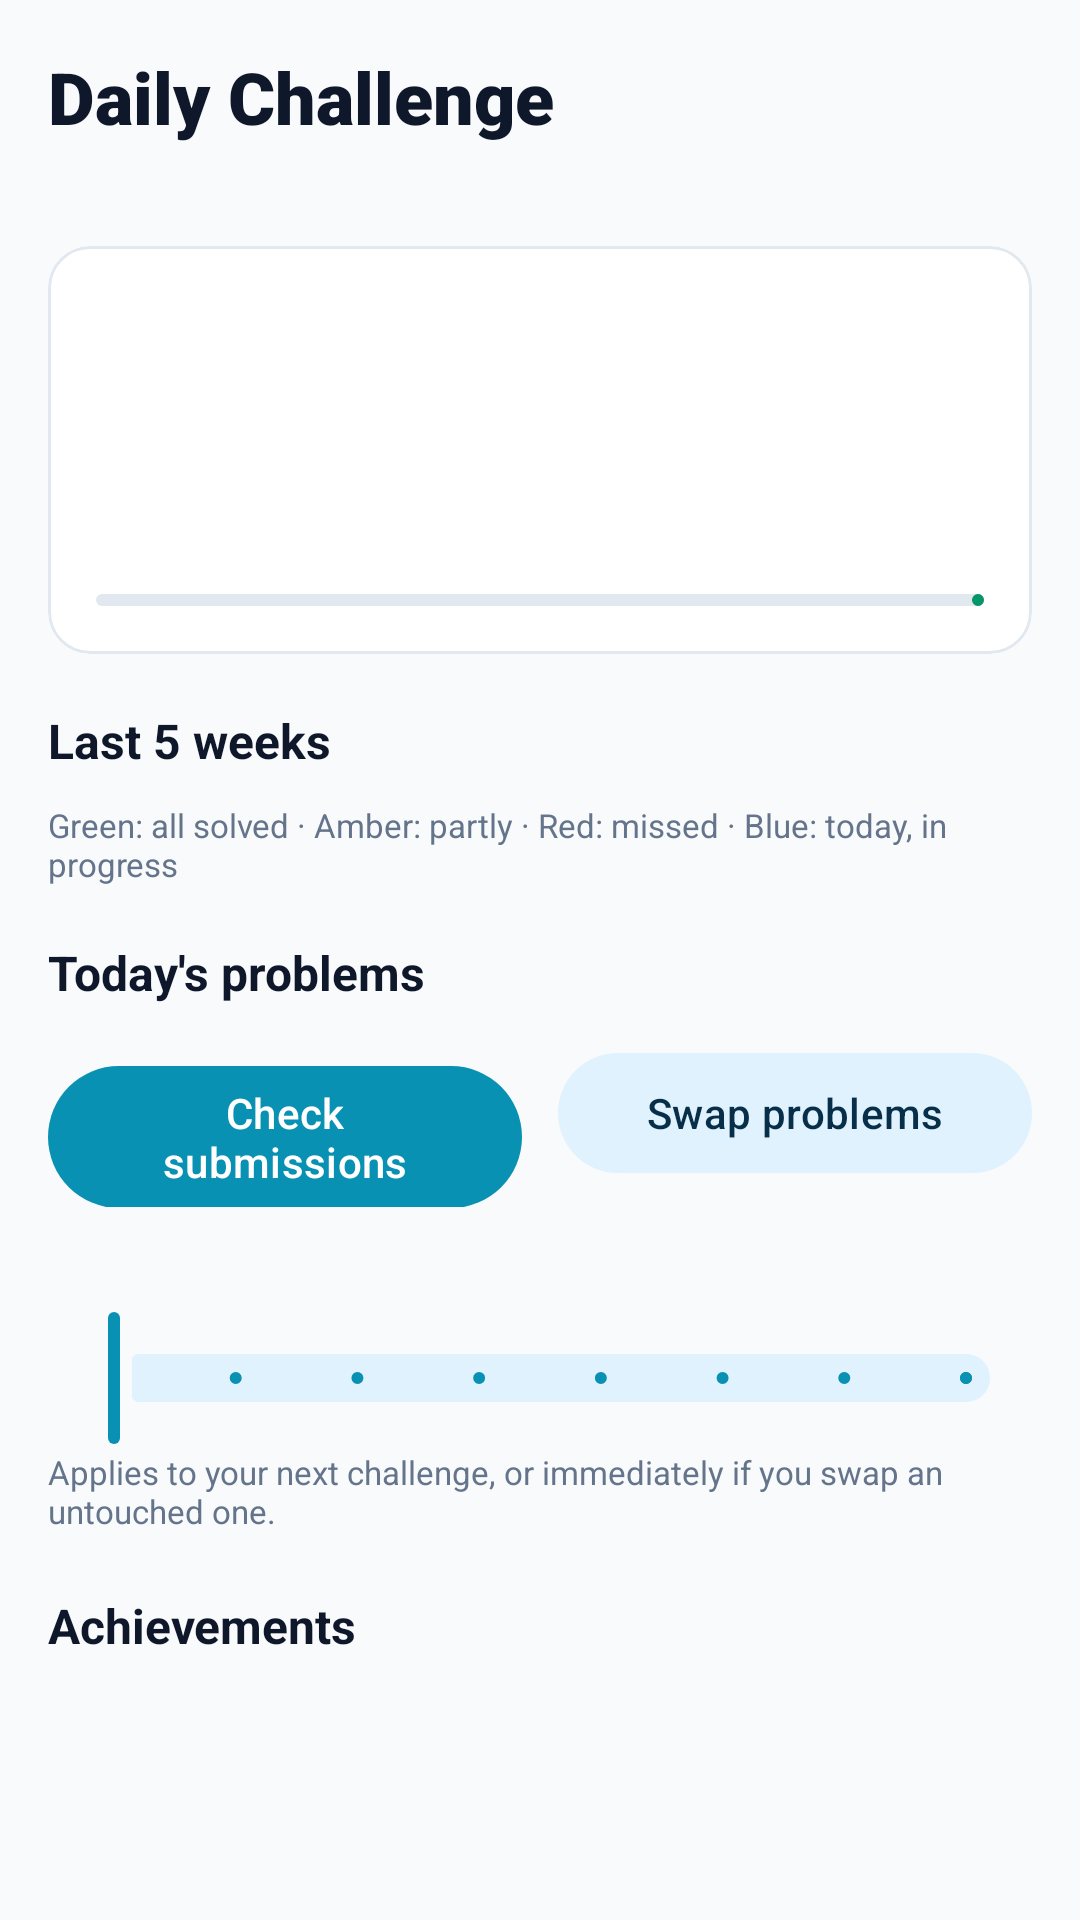

Android layout source for this screen:
<!-- AndroidManifest.xml: application theme Theme.CodeArena -->
<!-- res/layout/fragment_daily_challenge.xml -->
<?xml version="1.0" encoding="utf-8"?>
<androidx.core.widget.NestedScrollView xmlns:android="http://schemas.android.com/apk/res/android"
    xmlns:app="http://schemas.android.com/apk/res-auto"
    xmlns:tools="http://schemas.android.com/tools"
    android:layout_width="match_parent"
    android:layout_height="match_parent"
    android:background="@color/bg_dark"
    android:fillViewport="true">

    <LinearLayout
        android:layout_width="match_parent"
        android:layout_height="wrap_content"
        android:orientation="vertical"
        android:padding="16dp">

        <TextView
            android:layout_width="wrap_content"
            android:layout_height="wrap_content"
            android:fontFamily="sans-serif-black"
            android:text="Daily Challenge"
            android:textColor="@color/text_primary"
            android:textSize="24sp" />

        <TextView
            android:id="@+id/tvDailySubtitle"
            android:layout_width="match_parent"
            android:layout_height="wrap_content"
            android:layout_marginTop="2dp"
            android:textColor="@color/text_secondary"
            android:textSize="13sp"
            tools:text="Ladder from 1300 to 1700, matched to your rating" />

        <com.google.android.material.card.MaterialCardView
            style="@style/Widget.CodeArena.Card"
            android:layout_width="match_parent"
            android:layout_height="wrap_content"
            android:layout_marginTop="14dp">

            <LinearLayout
                android:layout_width="match_parent"
                android:layout_height="wrap_content"
                android:orientation="vertical"
                android:padding="16dp">

                <TextView
                    android:id="@+id/tvStreakCount"
                    android:layout_width="wrap_content"
                    android:layout_height="wrap_content"
                    android:fontFamily="sans-serif-black"
                    android:textColor="@color/verdict_ok"
                    android:textSize="34sp"
                    tools:text="5 day streak" />

                <TextView
                    android:id="@+id/tvStreakSub"
                    android:layout_width="match_parent"
                    android:layout_height="wrap_content"
                    android:textColor="@color/text_secondary"
                    android:textSize="13sp"
                    tools:text="Longest 9 days · 14 challenges completed" />

                <TextView
                    android:id="@+id/tvTodayProgress"
                    android:layout_width="match_parent"
                    android:layout_height="wrap_content"
                    android:layout_marginTop="12dp"
                    android:textColor="@color/text_primary"
                    android:textSize="14sp"
                    tools:text="Today: 2 / 5 solved" />

                <com.google.android.material.progressindicator.LinearProgressIndicator
                    android:id="@+id/progressDaily"
                    android:layout_width="match_parent"
                    android:layout_height="wrap_content"
                    android:layout_marginTop="6dp"
                    android:max="100"
                    app:indicatorColor="@color/verdict_ok"
                    app:trackColor="@color/stroke_dark"
                    app:trackCornerRadius="4dp" />
            </LinearLayout>
        </com.google.android.material.card.MaterialCardView>

        <TextView
            android:layout_width="wrap_content"
            android:layout_height="wrap_content"
            android:layout_marginTop="18dp"
            android:text="Last 5 weeks"
            android:textColor="@color/text_primary"
            android:textSize="16sp"
            android:textStyle="bold" />

        <androidx.recyclerview.widget.RecyclerView
            android:id="@+id/rvStreakGrid"
            android:layout_width="match_parent"
            android:layout_height="wrap_content"
            android:layout_marginTop="6dp"
            android:nestedScrollingEnabled="false" />

        <TextView
            android:layout_width="match_parent"
            android:layout_height="wrap_content"
            android:layout_marginTop="4dp"
            android:text="Green: all solved · Amber: partly · Red: missed · Blue: today, in progress"
            android:textColor="@color/text_muted"
            android:textSize="11sp" />

        <TextView
            android:layout_width="wrap_content"
            android:layout_height="wrap_content"
            android:layout_marginTop="18dp"
            android:text="Today's problems"
            android:textColor="@color/text_primary"
            android:textSize="16sp"
            android:textStyle="bold" />

        <com.google.android.material.progressindicator.LinearProgressIndicator
            android:id="@+id/progressDailyLoading"
            android:layout_width="match_parent"
            android:layout_height="wrap_content"
            android:layout_marginTop="6dp"
            android:indeterminate="true"
            android:visibility="gone"
            app:indicatorColor="@color/primary" />

        <TextView
            android:id="@+id/tvDailyError"
            android:layout_width="match_parent"
            android:layout_height="wrap_content"
            android:layout_marginTop="6dp"
            android:textColor="@color/error"
            android:textSize="13sp"
            android:visibility="gone" />

        <androidx.recyclerview.widget.RecyclerView
            android:id="@+id/rvDailyProblems"
            android:layout_width="match_parent"
            android:layout_height="wrap_content"
            android:layout_marginTop="4dp"
            android:nestedScrollingEnabled="false" />

        <LinearLayout
            android:layout_width="match_parent"
            android:layout_height="wrap_content"
            android:layout_marginTop="8dp"
            android:orientation="horizontal">

            <com.google.android.material.button.MaterialButton
                android:id="@+id/btnCheckSolved"
                android:layout_width="0dp"
                android:layout_height="wrap_content"
                android:layout_marginEnd="6dp"
                android:layout_weight="1"
                android:text="Check submissions" />

            <com.google.android.material.button.MaterialButton
                android:id="@+id/btnSwap"
                style="@style/Widget.Material3.Button.TonalButton"
                android:layout_width="0dp"
                android:layout_height="wrap_content"
                android:layout_marginStart="6dp"
                android:layout_weight="1"
                android:text="Swap problems" />
        </LinearLayout>

        <TextView
            android:id="@+id/tvDailySize"
            android:layout_width="match_parent"
            android:layout_height="wrap_content"
            android:layout_marginTop="14dp"
            android:textColor="@color/text_primary"
            android:textSize="14sp"
            tools:text="Problems per day: 3" />

        <com.google.android.material.slider.Slider
            android:id="@+id/sliderDailySize"
            android:layout_width="match_parent"
            android:layout_height="wrap_content"
            android:stepSize="1"
            android:valueFrom="3"
            android:valueTo="10"
            app:thumbColor="@color/primary"
            app:trackColorActive="@color/primary" />

        <TextView
            android:layout_width="match_parent"
            android:layout_height="wrap_content"
            android:text="Applies to your next challenge, or immediately if you swap an untouched one."
            android:textColor="@color/text_muted"
            android:textSize="11sp" />

        <TextView
            android:layout_width="wrap_content"
            android:layout_height="wrap_content"
            android:layout_marginTop="20dp"
            android:text="Achievements"
            android:textColor="@color/text_primary"
            android:textSize="16sp"
            android:textStyle="bold" />

        <androidx.recyclerview.widget.RecyclerView
            android:id="@+id/rvBadges"
            android:layout_width="match_parent"
            android:layout_height="wrap_content"
            android:layout_marginTop="6dp"
            android:layout_marginBottom="24dp"
            android:nestedScrollingEnabled="false" />
    </LinearLayout>
</androidx.core.widget.NestedScrollView>
<!-- resources referenced by this layout -->
<resources>
  <color name="bg_dark">#F8FAFC</color>
  <color name="error">#DC2626</color>
  <color name="primary">#0891B2</color>
  <color name="stroke_dark">#E2E8F0</color>
  <color name="text_muted">@color/text_muted_dark</color>
  <color name="text_primary">@color/text_primary_dark</color>
  <color name="text_secondary">@color/text_secondary_dark</color>
  <color name="verdict_ok">#059669</color>
  <style name="Widget.CodeArena.Card" parent="Widget.Material3.CardView.Filled">
          <item name="cardBackgroundColor">@color/card_dark</item>
          <item name="strokeColor">@color/stroke_dark</item>
          <item name="strokeWidth">1dp</item>
          <item name="cardCornerRadius">14dp</item>
      </style>
  <style name="Theme.CodeArena" parent="Theme.Material3.DayNight.NoActionBar">
          
          <item name="colorPrimary">@color/primary</item>
          <item name="colorOnPrimary">@color/on_primary</item>
          <item name="colorPrimaryContainer">@color/primary_container</item>
          <item name="colorOnPrimaryContainer">@color/on_primary_container</item>
  
          <item name="colorSecondary">@color/secondary</item>
          <item name="colorOnSecondary">@color/on_secondary</item>
          <item name="colorSecondaryContainer">@color/secondary_container</item>
          <item name="colorOnSecondaryContainer">@color/on_secondary_container</item>
  
          <item name="colorTertiary">@color/tertiary</item>
          <item name="colorOnTertiary">@color/on_tertiary</item>
          <item name="colorTertiaryContainer">@color/tertiary_container</item>
          <item name="colorOnTertiaryContainer">@color/on_tertiary_container</item>
  
          
          <item name="android:colorBackground">@color/bg_dark</item>
          <item name="colorSurface">@color/surface_dark</item>
          <item name="colorSurfaceVariant">@color/card_dark</item>
          <item name="colorOutline">@color/stroke_dark</item>
  
          <item name="android:statusBarColor">@color/bg_dark</item>
          <item name="android:navigationBarColor">@color/surface_dark</item>
          <item name="android:windowLightStatusBar">true</item>
      </style>
  <color name="text_muted_dark">#64748B</color>
  <color name="text_primary_dark">#0F172A</color>
  <color name="text_secondary_dark">#475569</color>
  <color name="card_dark">#FFFFFF</color>
  <color name="on_primary">#FFFFFF</color>
  <color name="primary_container">#CFFAFE</color>
  <color name="on_primary_container">#083344</color>
  <color name="secondary">#0284C7</color>
  <color name="on_secondary">#FFFFFF</color>
  <color name="secondary_container">#E0F2FE</color>
  <color name="on_secondary_container">#082F49</color>
  <color name="tertiary">#D97706</color>
  <color name="on_tertiary">#FFFFFF</color>
  <color name="tertiary_container">#FEF3C7</color>
  <color name="on_tertiary_container">#451A03</color>
  <color name="surface_dark">#FFFFFF</color>
</resources>
